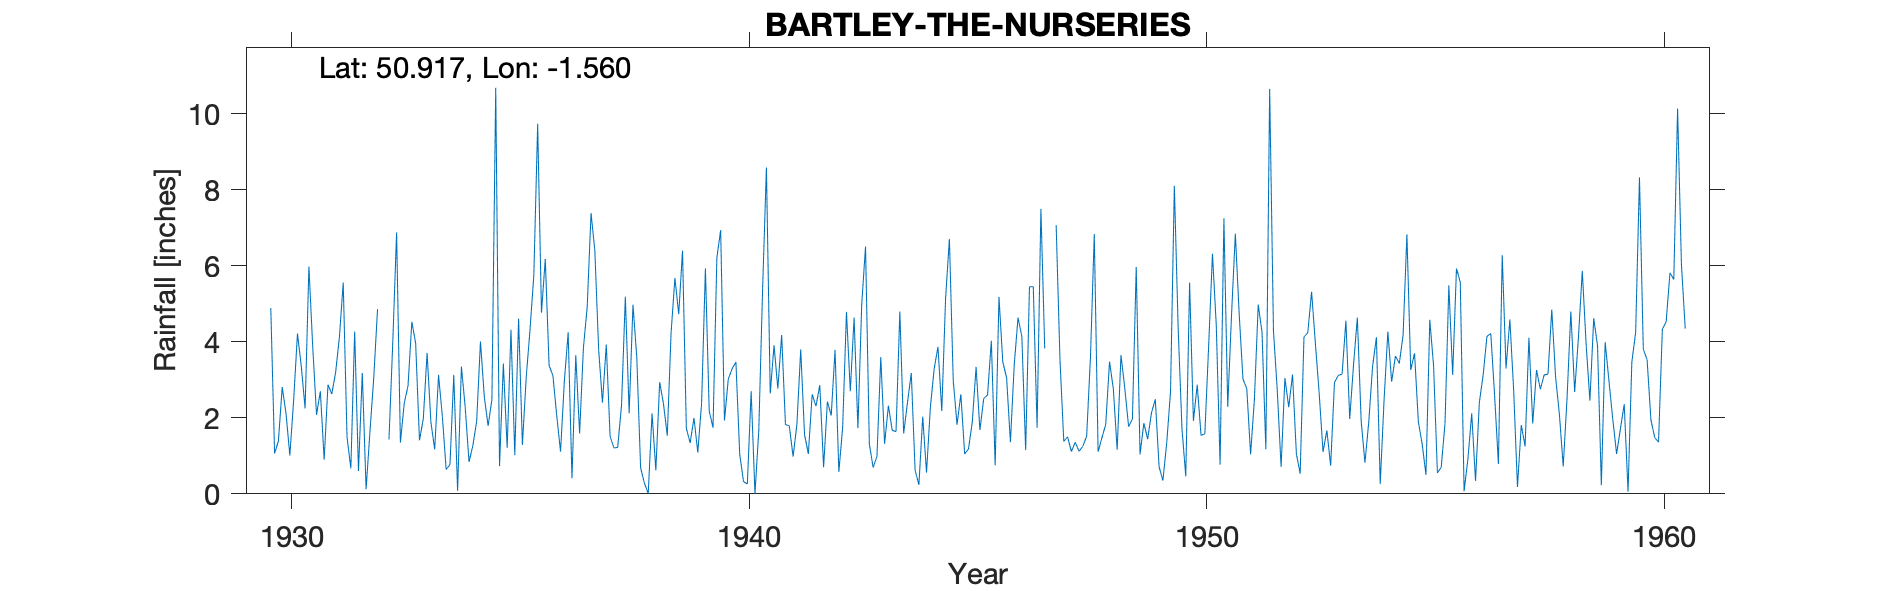

The data file committed next to this chart (first rows):
BARTLEY-THE-NURSERIES, , , , , , , , , , , , , , , , , , , , , , , 
Grid ref, SU310131, Long, -1.56, Lat, 50.92, Elevation, 100, ft, , , , , , , , , , , , , , , 
Station no, 648, , , , , , , , , , , , , , , , , , , , , , 
, 1920, 1921, 1922, 1923, 1924, 1925, 1926, 1927, 1928, 1929, 1930, 1931, 1932, 1933, 1934, 1935, 1936, 1937, 1938, 1939, 1940, 1941, 1942
January, , , , , , , , , , , 4.89, 2.08, 3.18, 2.85, 3.13, 0.73, 6.18, 7.39, 3.59, 6.4, 3.02, 3.91, 2.86
February, , , , , , , , , , , 1.06, 2.7, 0.12, 4.53, 0.08, 3.43, 3.38, 6.4, 0.69, 1.72, 3.29, 2.77, 0.7
March, , , , , , , , , , , 1.39, 0.9, 1.62, 3.96, 3.35, 1.21, 3.11, 3.79, 0.28, 1.34, 3.47, 4.18, 2.43
April, , , , , , , , , , , 2.81, 2.87, 3.04, 1.41, 2.27, 4.32, 2.06, 2.4, 0.01, 2, 1.04, 1.82, 2.06
May, , , , , , , , , , , 2.11, 2.63, 4.86, 1.97, 0.84, 1.02, 1.11, 3.93, 2.12, 1.09, 0.32, 1.79, 3.79
June, , , , , , , , , , , 1.01, 3.19, -999, 3.71, 1.27, 4.61, 2.96, 1.51, 0.62, 2.38, 0.26, 0.98, 0.58
July, , , , , , , , , , , 2.47, 4.12, -999, 1.88, 1.91, 1.29, 4.25, 1.21, 2.94, 5.93, 2.7, 1.83, 1.74
August, , , , , , , , , , , 4.22, 5.56, 1.43, 1.17, 4.01, 3.07, 0.41, 1.22, 2.37, 2.18, 0, 3.8, 4.79
September, , , , , , , , , , , 3.35, 1.49, 4, 3.13, 2.56, 4.33, 3.65, 2.34, 1.53, 1.74, 1.67, 1.56, 2.7
October, , , , , , , , , , , 2.25, 0.67, 6.88, 2.04, 1.79, 5.76, 1.59, 5.19, 4.24, 6.21, 5.38, 1.05, 4.64
November, , , , , , , , , , , 5.98, 4.27, 1.35, 0.64, 2.48, 9.74, 3.84, 2.12, 5.68, 6.94, 8.59, 2.62, 1.73
December, , , , , , , , , , , 3.87, 0.6, 2.38, 0.77, 10.69, 4.77, 4.93, 4.98, 4.73, 1.93, 2.64, 2.31, 4.99
Total, , , , , , , , , , , 35.41, 31.08, 33.79, 28.06, 34.38, 44.28, 37.47, 42.48, 28.8, 39.86, 32.38, 28.62, 33.01
1932 June July allocated due to fall tot…, , , , , , , , , , , , , , , , , , , , , , , 
1939 Jan 1st Gauge moved 25ft S, , , , , , , , , , , , , , , , , , , , , , , 
1947 Jan Feb apportioned Total 5.81, , , , , , , , , , , , , , , , , , , , , , , 
1960 Jul 4th Inspection Site satisfactor…, , , , , , , , , , , , , , , , , , , , , , , 
SRC_ID 7672, , , , , , , , , , , , , , , , , , , , , , , 
1930-1968, , , , , , , , , , , , , , , , , , , , , , , 
